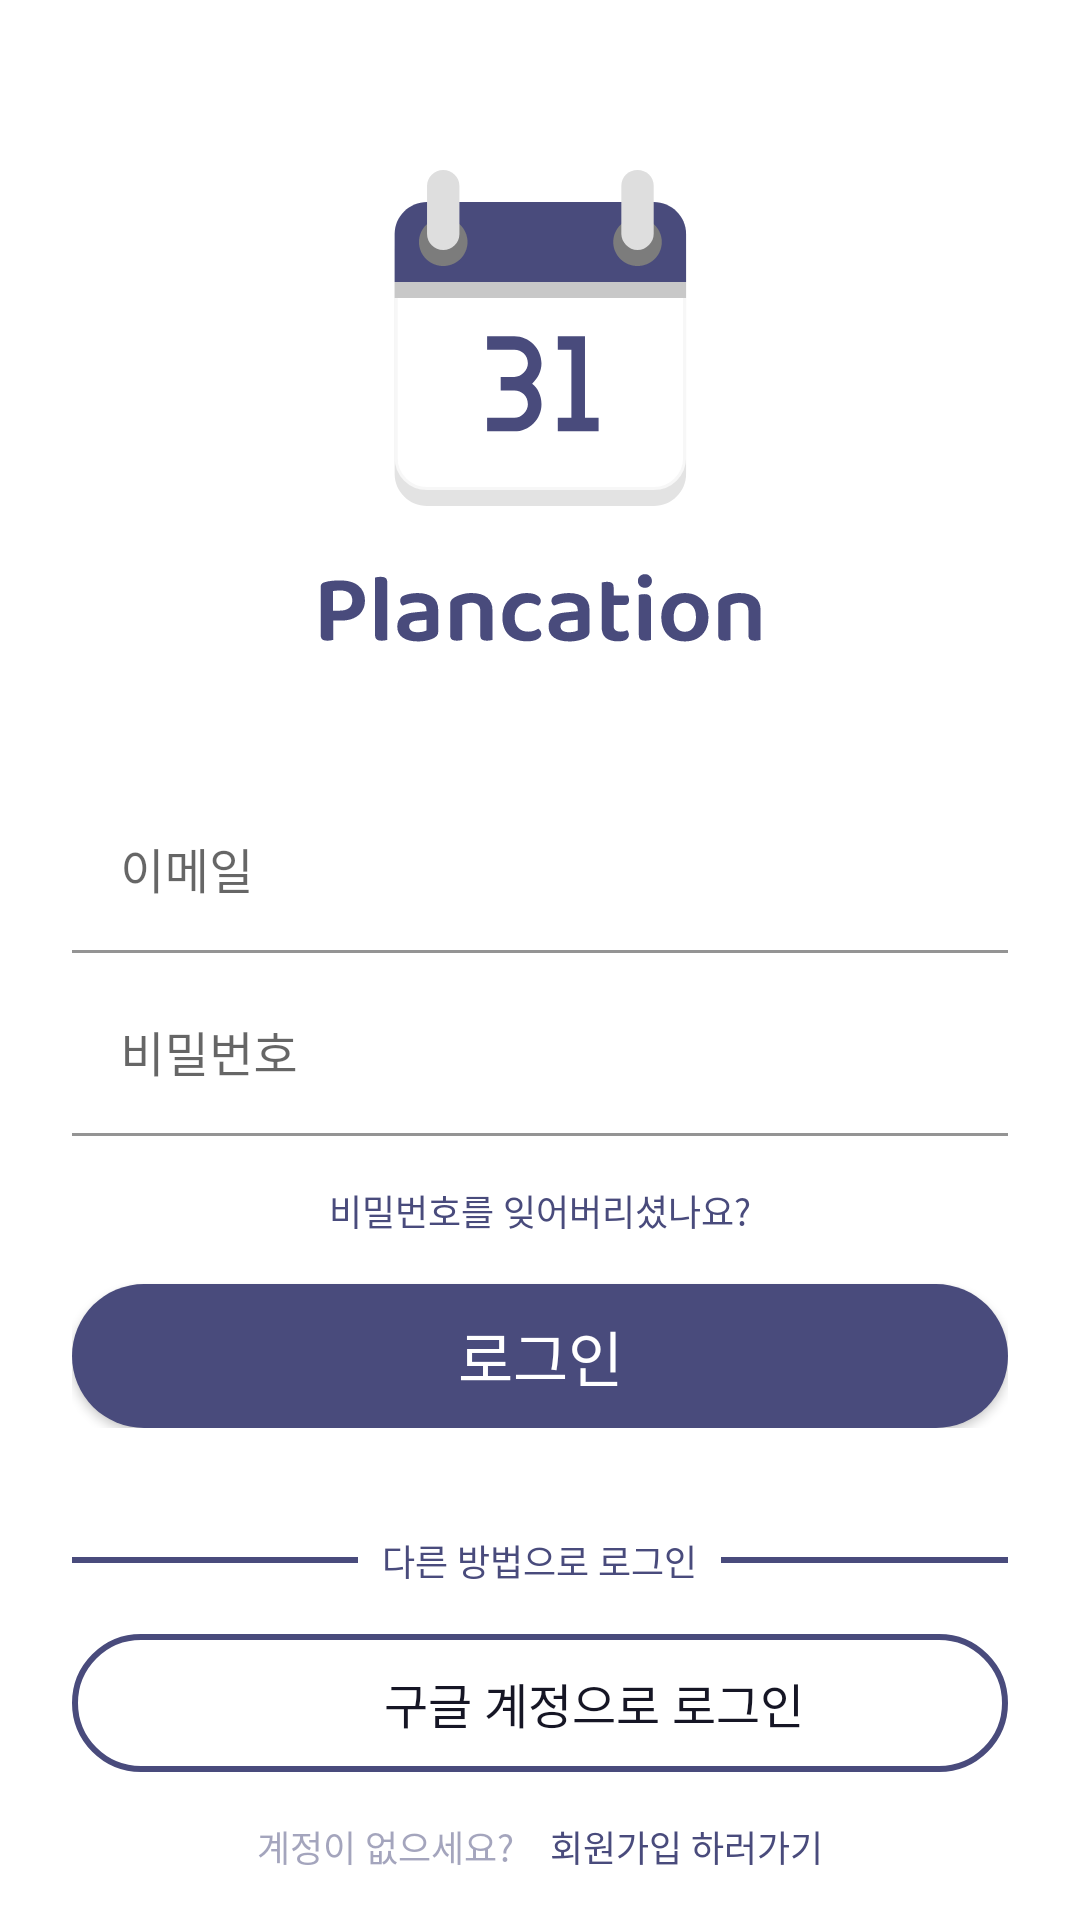

This screen was rendered from an Android layout file. Write that file and the resources it references.
<!-- AndroidManifest.xml: application theme Theme.Plancation -->
<!-- res/layout/activity_login.xml -->
<?xml version="1.0" encoding="utf-8"?>
<androidx.constraintlayout.widget.ConstraintLayout
        xmlns:android="http://schemas.android.com/apk/res/android"
        xmlns:tools="http://schemas.android.com/tools"
        xmlns:app="http://schemas.android.com/apk/res-auto"
        android:layout_width="match_parent"
        android:layout_height="match_parent"
        android:background="@color/background"
        android:paddingHorizontal="24dp"
        android:paddingVertical="16dp"
        tools:context=".LoginMainActivity">

    <ImageView
            android:id="@+id/logo"
            android:layout_width="160dp"
            android:layout_height="178dp"
            android:scaleType="centerInside"
            android:background="@drawable/logo"
            app:layout_constraintStart_toStartOf="parent"
            app:layout_constraintEnd_toEndOf="parent"
            app:layout_constraintTop_toTopOf="parent"
            app:layout_constraintBottom_toTopOf="@id/form_layout"/>

    <androidx.constraintlayout.widget.ConstraintLayout
            android:id="@+id/form_layout"
            android:layout_width="match_parent"
            android:layout_height="wrap_content"
            app:layout_constraintTop_toBottomOf="@id/logo"
            app:layout_constraintBottom_toTopOf="@id/social_layout">
        <com.google.android.material.textfield.TextInputLayout
                android:layout_width="match_parent"
                android:layout_height="wrap_content"
                app:layout_constraintTop_toTopOf="parent"
                android:id="@+id/form_id_layout">
            <com.google.android.material.textfield.TextInputEditText
                    android:layout_width="match_parent"
                    android:layout_height="wrap_content"
                    android:id="@+id/form_id"
                    android:hint="이메일"
                    android:imeOptions="actionNext"
                    android:background="@android:color/transparent"
                    android:fontFamily="@font/medium"
                    android:textSize="16sp"
                    android:textColor="@color/text"
                    android:inputType="textEmailAddress"/>
        </com.google.android.material.textfield.TextInputLayout>
        <com.google.android.material.textfield.TextInputLayout
                android:layout_width="match_parent"
                android:layout_height="wrap_content"
                app:passwordToggleEnabled="true"
                android:layout_marginTop="8dp"
                app:layout_constraintTop_toBottomOf="@id/form_id_layout"
                android:id="@+id/form_pw_layout"
                app:endIconMode="password_toggle">

            <com.google.android.material.textfield.TextInputEditText
                    android:layout_width="match_parent"
                    android:imeOptions="actionDone"
                    android:layout_height="wrap_content"
                    android:background="@android:color/transparent"
                    android:id="@+id/form_pw"
                    android:hint="비밀번호"
                    android:fontFamily="@font/medium"
                    android:textSize="16sp"
                    android:textColor="@color/text"
                    android:inputType="textPassword"/>

        </com.google.android.material.textfield.TextInputLayout>
        <androidx.appcompat.widget.AppCompatButton
                android:layout_width="wrap_content"
                android:layout_height="wrap_content"
                android:minHeight="0dp"
                android:layout_marginTop="16dp"
                android:text="비밀번호를 잊어버리셨나요?"
                android:id="@+id/form_find"
                android:textColor="@color/primary"
                android:textSize="12sp"
                android:fontFamily="@font/bold"
                app:layout_constraintTop_toBottomOf="@id/form_pw_layout"
                app:layout_constraintLeft_toLeftOf="parent"
                app:layout_constraintRight_toRightOf="parent"
                android:background="@android:color/transparent"/>
        <androidx.appcompat.widget.AppCompatButton
                android:id="@+id/form_login_btn"
                android:background="@drawable/solid_button_shape"
                android:layout_width="match_parent"
                android:layout_marginTop="16dp"
                android:layout_height="48dp"
                android:textSize="20sp"
                android:textColor="@color/inverse_text"
                android:fontFamily="@font/bold"
                app:layout_constraintTop_toBottomOf="@id/form_find"
                android:text="로그인"/>
    </androidx.constraintlayout.widget.ConstraintLayout>

    <androidx.constraintlayout.widget.ConstraintLayout
            android:layout_width="match_parent"
            android:layout_height="wrap_content"
            android:id="@+id/social_layout"
            app:layout_constraintBottom_toBottomOf="parent">

        <LinearLayout
                android:id="@+id/social_text_layout"
                android:layout_width="match_parent"
                android:layout_height="wrap_content"
                android:orientation="horizontal"
                android:gravity="center_vertical"
                app:layout_constraintTop_toTopOf="parent">

            <ImageView
                    android:layout_width="0dp"
                    android:layout_height="2dp"
                    android:layout_weight="1"
                    android:background="@drawable/border_line"/>
            <TextView
                    android:layout_width="wrap_content"
                    android:layout_height="wrap_content"
                    android:text="다른 방법으로 로그인"
                    android:textSize="12sp"
                    android:textColor="@color/primary"
                    android:layout_marginHorizontal="8dp"
                    android:fontFamily="@font/bold"/>
            <ImageView
                    android:layout_width="0dp"
                    android:layout_height="2dp"
                    android:layout_weight="1"
                    android:background="@drawable/border_line"/>
        </LinearLayout>
        <LinearLayout
                android:id="@+id/social_button_layout"
                android:layout_width="match_parent"
                android:layout_height="wrap_content"
                android:background="@drawable/outline_button_shape"
                android:orientation="horizontal"
                android:gravity="center"
                android:layout_marginVertical="16dp"
                app:layout_constraintTop_toBottomOf="@id/social_text_layout"
                app:layout_constraintBottom_toTopOf="@id/social_join">
            <ImageView
                    android:layout_width="24dp"
                    android:layout_height="24dp"
                    android:background="@drawable/google_icon"/>
            <Space android:layout_width="12dp" android:layout_height="match_parent"/>
            <TextView
                    android:layout_width="wrap_content"
                    android:layout_height="wrap_content"
                    android:text="구글 계정으로 로그인"
                    android:textSize="16sp"
                    android:textColor="@color/text"
                    android:fontFamily="@font/bold"/>
        </LinearLayout>
        <LinearLayout
                android:id="@+id/social_join"
                android:layout_width="match_parent"
                android:layout_height="wrap_content"
                android:orientation="horizontal"
                android:gravity="center"
                app:layout_constraintTop_toBottomOf="@id/social_button_layout"
                app:layout_constraintBottom_toBottomOf="parent">
            <TextView
                    android:layout_width="wrap_content"
                    android:layout_height="wrap_content"
                    android:text="계정이 없으세요?"
                    android:textColor="@color/hint_text"
                    android:fontFamily="@font/medium"
                    android:textSize="12sp"/>
            <Space android:layout_width="12dp" android:layout_height="match_parent"/>
            <androidx.appcompat.widget.AppCompatButton
                    android:id="@+id/social_join_button"
                    android:layout_width="wrap_content"
                    android:layout_height="wrap_content"
                    android:background="@android:color/transparent"
                    android:minHeight="0dp"
                    android:text="회원가입 하러가기"
                    android:textColor="@color/primary"
                    android:textSize="12sp"
                    android:fontFamily="@font/bold"/>
        </LinearLayout>


    </androidx.constraintlayout.widget.ConstraintLayout>

</androidx.constraintlayout.widget.ConstraintLayout>
<!-- resources referenced by this layout -->
<resources>
  <color name="background">#FFFFFF</color>
  <color name="hint_text">#80494B7C</color>
  <color name="inverse_text">#FFF</color>
  <color name="primary">#494B7C</color>
  <color name="text">#161625</color>
  <!-- drawable border_line (drawable) -->
  <?xml version="1.0" encoding="utf-8"?>
  <shape xmlns:android="http://schemas.android.com/apk/res/android">
      <size android:width="1dp" android:height="1dp"/>
      <solid android:color="@color/primary"/>
  </shape>
  <!-- drawable logo (drawable) -->
  <?xml version="1.0" encoding="utf-8"?>
  <selector xmlns:android="http://schemas.android.com/apk/res/android">
      <item android:drawable="@drawable/logo_light"/>
  </selector>
  <!-- drawable outline_button_shape (drawable) -->
  <?xml version="1.0" encoding="utf-8"?>
  <shape xmlns:android="http://schemas.android.com/apk/res/android">
      <size android:width="332dp" android:height="46dp" />
      <corners android:radius="46dp"/>
      <stroke android:width="2dp" android:color="@color/primary"/>
  </shape>
  <!-- drawable solid_button_shape (drawable) -->
  <?xml version="1.0" encoding="utf-8"?>
  <shape xmlns:android="http://schemas.android.com/apk/res/android">
      <size android:width="332dp" android:height="46dp" />
      <corners android:radius="46dp"/>
      <solid android:color="@color/primary"/>
  </shape>
  <style name="Theme.Plancation" parent="Theme.MaterialComponents.DayNight.NoActionBar">
          
          <item name="colorPrimary">@color/primary</item>
          <item name="colorPrimaryVariant">@color/purple_700</item>
          <item name="colorOnPrimary">@color/white</item>
          
          <item name="colorSecondary">@color/teal_200</item>
          <item name="colorSecondaryVariant">@color/teal_700</item>
          <item name="colorOnSecondary">@color/black</item>
          
          <item name="android:statusBarColor">?attr/colorPrimaryVariant</item>
  
          <item name="android:includeFontPadding">false</item>
          
          <item name="colorAccent">@color/accent</item>
      </style>
  <!-- drawable logo_light: vector/xml drawable (drawable, 12085 chars, omitted) -->
  <color name="purple_700">#FF3700B3</color>
  <color name="white">#FFFFFFFF</color>
  <color name="teal_200">#FF03DAC5</color>
  <color name="teal_700">#FF018786</color>
  <color name="black">#FF000000</color>
  <color name="accent">#735BF2</color>
</resources>
